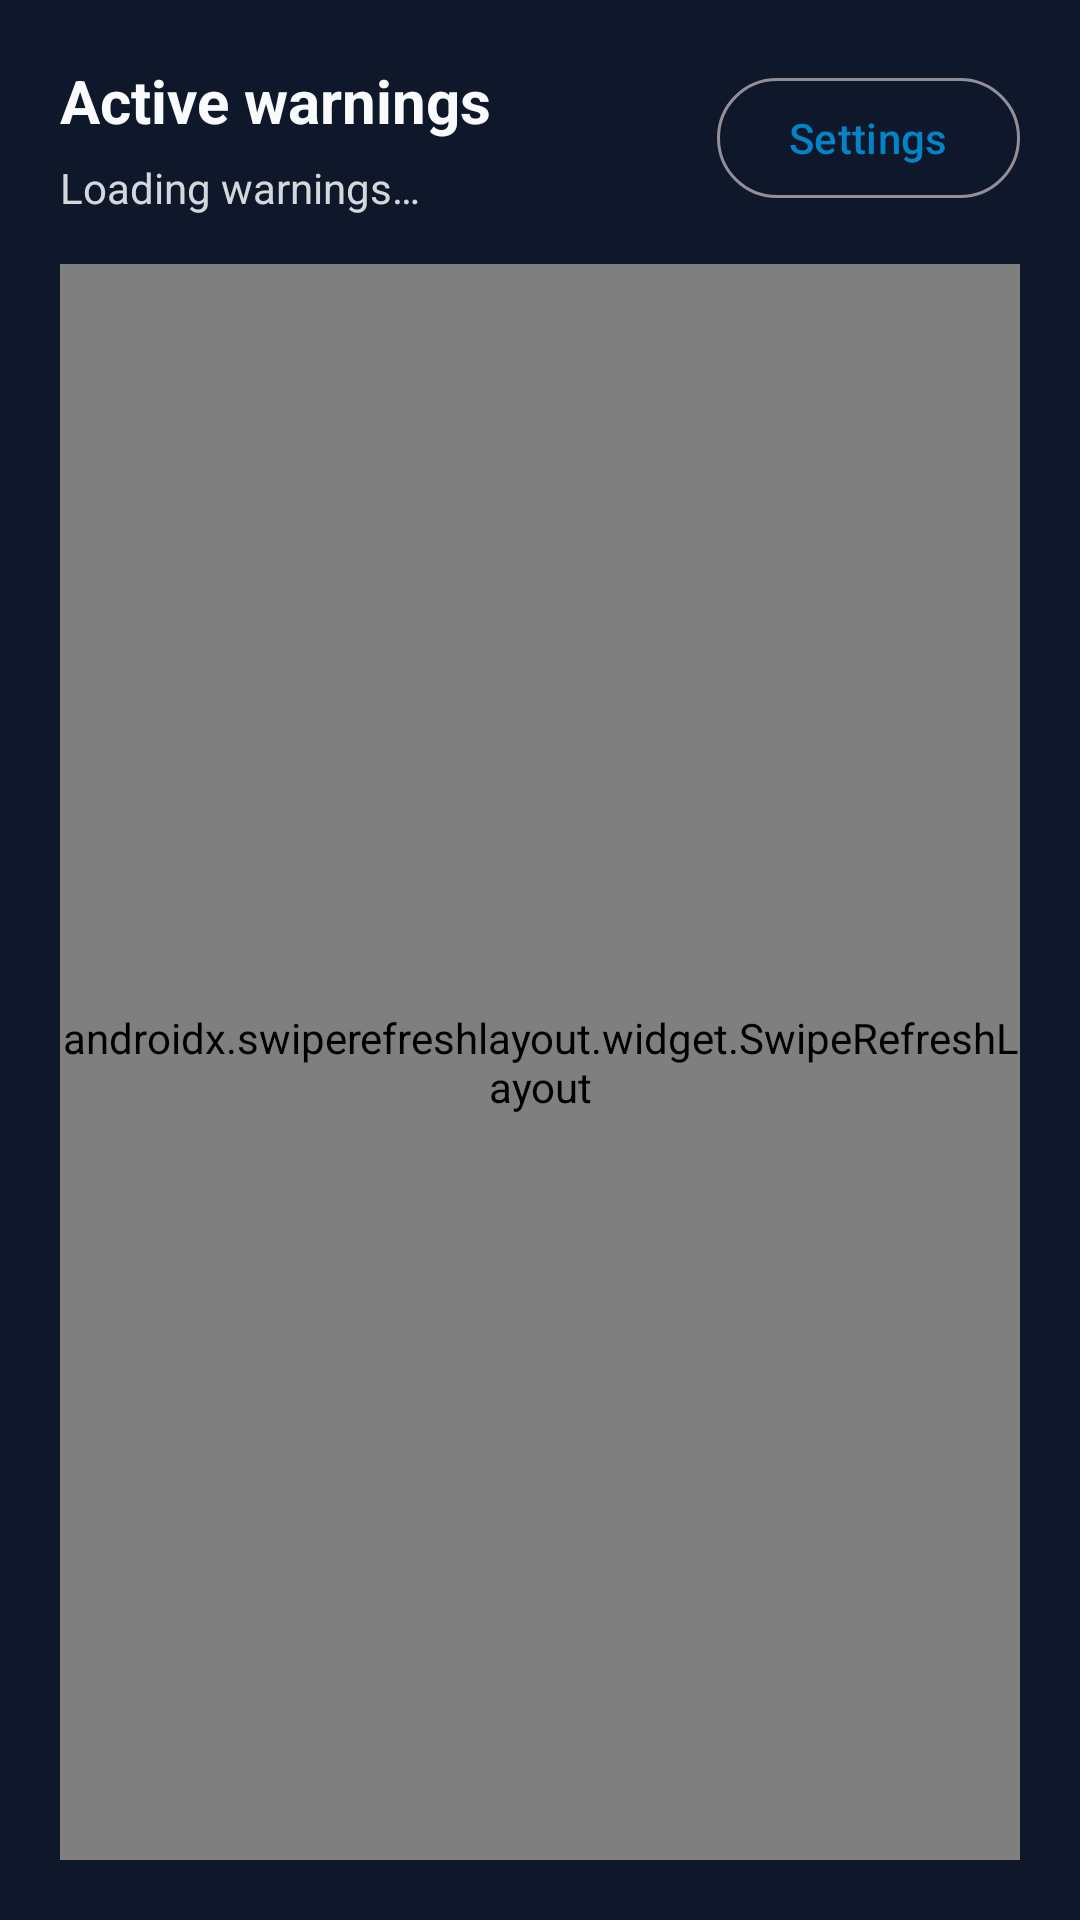

Produce the Android XML layout that renders to this screen, including the resource entries it uses.
<!-- AndroidManifest.xml: application theme Theme.HeartlandStormChaserGps -->
<!-- res/layout/fragment_warnings.xml -->
<?xml version="1.0" encoding="utf-8"?>
<androidx.coordinatorlayout.widget.CoordinatorLayout xmlns:android="http://schemas.android.com/apk/res/android"
    xmlns:app="http://schemas.android.com/apk/res-auto"
    android:layout_width="match_parent"
    android:layout_height="match_parent">

    <LinearLayout
        android:layout_width="match_parent"
        android:layout_height="match_parent"
        android:orientation="vertical"
        android:padding="20dp">

        <LinearLayout
            android:layout_width="match_parent"
            android:layout_height="wrap_content"
            android:gravity="center_vertical"
            android:orientation="horizontal">

            <LinearLayout
                android:layout_width="0dp"
                android:layout_height="wrap_content"
                android:layout_weight="1"
                android:orientation="vertical">

                <TextView
                    android:layout_width="match_parent"
                    android:layout_height="wrap_content"
                    android:text="@string/warnings_heading"
                    android:textColor="@color/md_theme_on_surface"
                    android:textSize="20sp"
                    android:textStyle="bold" />

                <TextView
                    android:id="@+id/warningsMetaText"
                    android:layout_width="match_parent"
                    android:layout_height="wrap_content"
                    android:layout_marginTop="6dp"
                    android:alpha="0.85"
                    android:text="@string/warnings_loading"
                    android:textColor="@color/md_theme_on_surface" />
            </LinearLayout>

            <com.google.android.material.button.MaterialButton
                android:id="@+id/warningsSettingsButton"
                style="@style/Widget.Material3.Button.OutlinedButton"
                android:layout_width="wrap_content"
                android:layout_height="wrap_content"
                android:text="@string/action_warning_settings" />
        </LinearLayout>

        <androidx.swiperefreshlayout.widget.SwipeRefreshLayout
            android:id="@+id/warningsRefresh"
            android:layout_width="match_parent"
            android:layout_height="0dp"
            android:layout_marginTop="16dp"
            android:layout_weight="1">

            <androidx.recyclerview.widget.RecyclerView
                android:id="@+id/warningsList"
                android:layout_width="match_parent"
                android:layout_height="match_parent"
                android:clipToPadding="false"
                android:paddingBottom="16dp" />
        </androidx.swiperefreshlayout.widget.SwipeRefreshLayout>

        <TextView
            android:id="@+id/warningsEmptyText"
            android:layout_width="match_parent"
            android:layout_height="wrap_content"
            android:layout_marginTop="24dp"
            android:alpha="0.85"
            android:gravity="center"
            android:text="@string/warnings_empty"
            android:textColor="@color/md_theme_on_surface"
            android:visibility="gone" />

        <ProgressBar
            android:id="@+id/warningsProgress"
            style="?android:attr/progressBarStyle"
            android:layout_width="wrap_content"
            android:layout_height="wrap_content"
            android:layout_gravity="center_horizontal"
            android:layout_marginTop="24dp"
            android:visibility="gone" />
    </LinearLayout>
</androidx.coordinatorlayout.widget.CoordinatorLayout>
<!-- resources referenced by this layout -->
<resources>
  <color name="md_theme_on_surface">#F8FAFC</color>
  <string name="action_warning_settings">Settings</string>
  <string name="warnings_empty">No matching warnings within your radius and filters.</string>
  <string name="warnings_heading">Active warnings</string>
  <string name="warnings_loading">Loading warnings…</string>
  <style name="Theme.HeartlandStormChaserGps" parent="Theme.Material3.Dark.NoActionBar">
          <item name="colorPrimary">@color/md_theme_primary</item>
          <item name="colorOnPrimary">@color/md_theme_on_primary</item>
          <item name="android:statusBarColor">@color/md_theme_background</item>
          <item name="android:navigationBarColor">@color/md_theme_background</item>
          <item name="android:windowBackground">@color/md_theme_background</item>
      </style>
  <color name="md_theme_primary">#0284C7</color>
  <color name="md_theme_on_primary">#FFFFFF</color>
  <color name="md_theme_background">#0F172A</color>
</resources>
